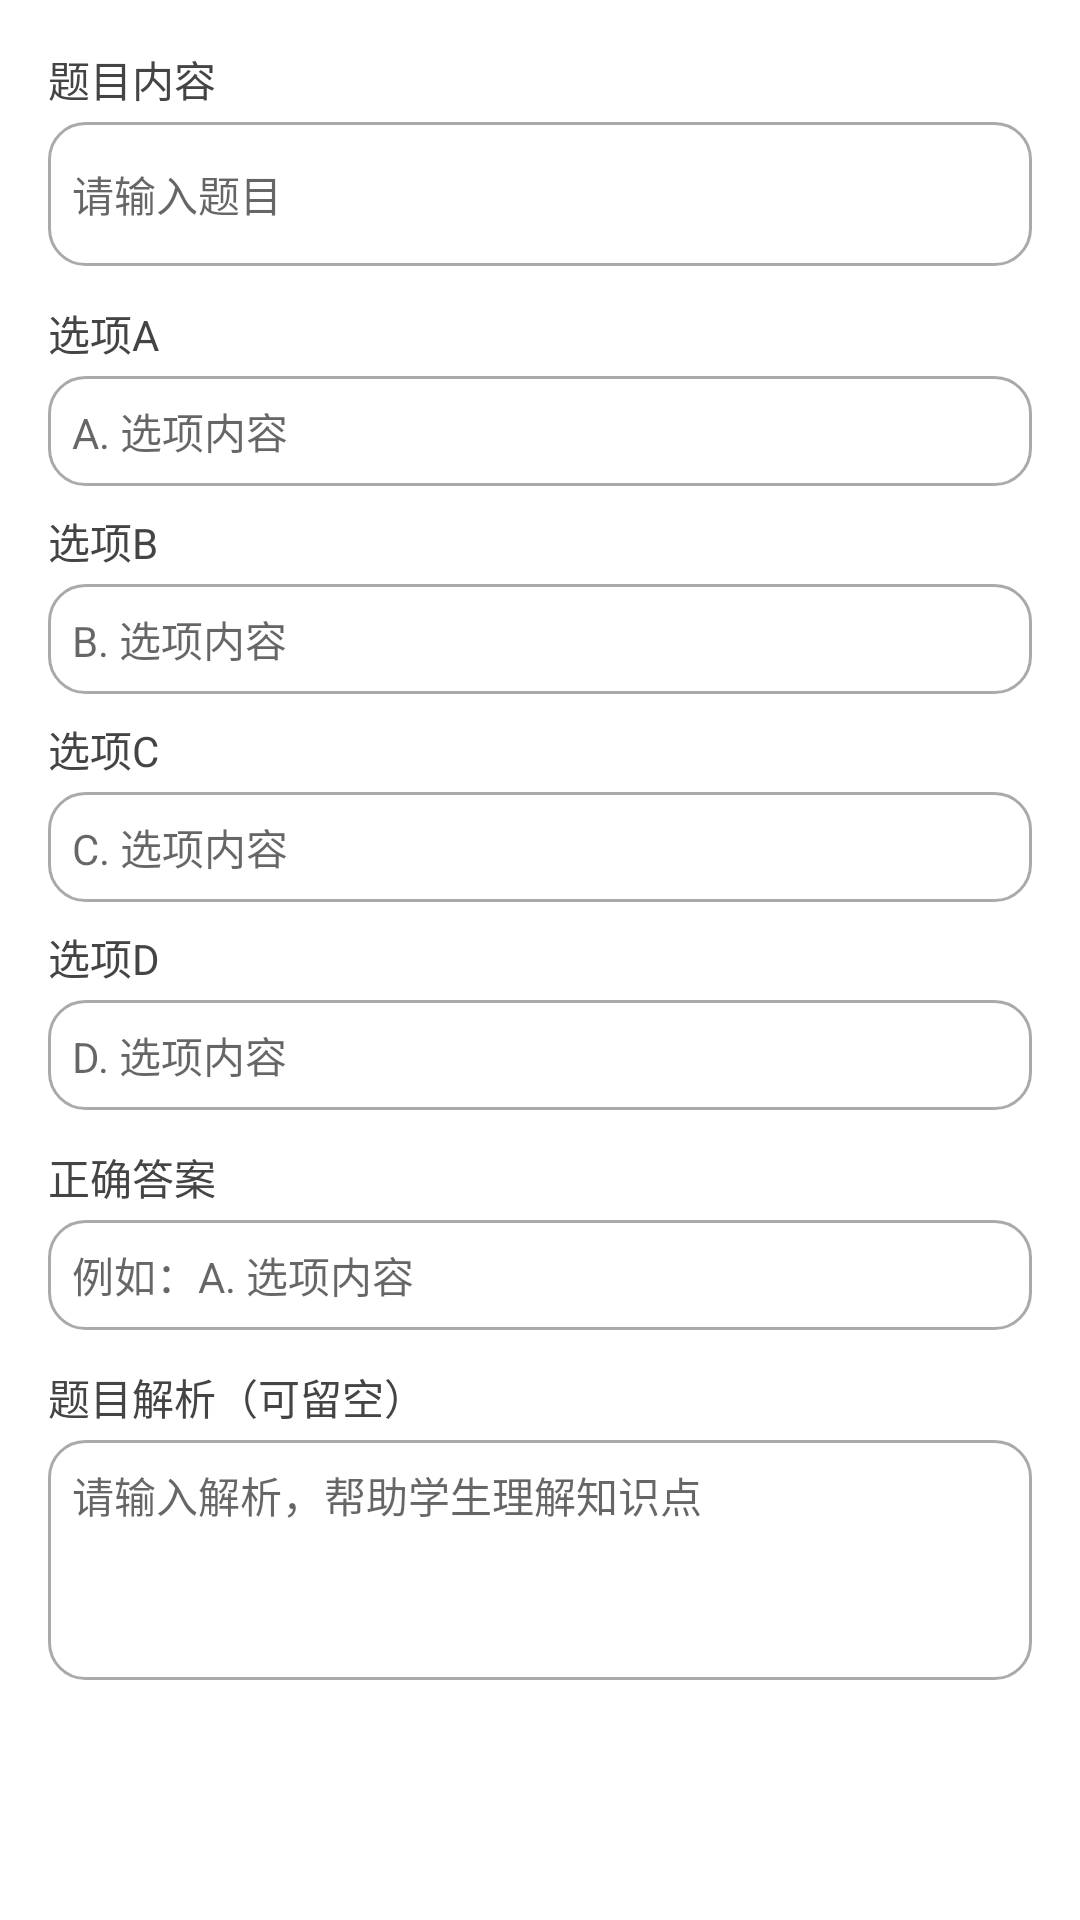

Reconstruct the res/layout file that produces this screen, plus the resources it refers to.
<!-- AndroidManifest.xml: application theme Theme.StudyApp -->
<!-- res/layout/dialog_question_edit.xml -->
<?xml version="1.0" encoding="utf-8"?>
<ScrollView xmlns:android="http://schemas.android.com/apk/res/android"
    android:layout_width="match_parent"
    android:layout_height="match_parent"
    android:padding="16dp">

    <LinearLayout
        android:layout_width="match_parent"
        android:layout_height="wrap_content"
        android:orientation="vertical">

        <TextView
            android:layout_width="wrap_content"
            android:layout_height="wrap_content"
            android:text="题目内容"
            android:textSize="14sp"
            android:textColor="@color/darker_gray"
            android:layout_marginBottom="4dp" />

        <EditText
            android:id="@+id/editQuestionText"
            android:layout_width="match_parent"
            android:layout_height="wrap_content"
            android:minHeight="48dp"
            android:hint="请输入题目"
            android:textSize="14sp"
            android:padding="8dp"
            android:background="@drawable/edit_text_background"
            android:layout_marginBottom="12dp" />

        <TextView
            android:layout_width="wrap_content"
            android:layout_height="wrap_content"
            android:text="选项A"
            android:textSize="14sp"
            android:textColor="@color/darker_gray"
            android:layout_marginBottom="4dp" />

        <EditText
            android:id="@+id/editOptionA"
            android:layout_width="match_parent"
            android:layout_height="wrap_content"
            android:hint="A. 选项内容"
            android:textSize="14sp"
            android:padding="8dp"
            android:background="@drawable/edit_text_background"
            android:layout_marginBottom="8dp" />

        <TextView
            android:layout_width="wrap_content"
            android:layout_height="wrap_content"
            android:text="选项B"
            android:textSize="14sp"
            android:textColor="@color/darker_gray"
            android:layout_marginBottom="4dp" />

        <EditText
            android:id="@+id/editOptionB"
            android:layout_width="match_parent"
            android:layout_height="wrap_content"
            android:hint="B. 选项内容"
            android:textSize="14sp"
            android:padding="8dp"
            android:background="@drawable/edit_text_background"
            android:layout_marginBottom="8dp" />

        <TextView
            android:layout_width="wrap_content"
            android:layout_height="wrap_content"
            android:text="选项C"
            android:textSize="14sp"
            android:textColor="@color/darker_gray"
            android:layout_marginBottom="4dp" />

        <EditText
            android:id="@+id/editOptionC"
            android:layout_width="match_parent"
            android:layout_height="wrap_content"
            android:hint="C. 选项内容"
            android:textSize="14sp"
            android:padding="8dp"
            android:background="@drawable/edit_text_background"
            android:layout_marginBottom="8dp" />

        <TextView
            android:layout_width="wrap_content"
            android:layout_height="wrap_content"
            android:text="选项D"
            android:textSize="14sp"
            android:textColor="@color/darker_gray"
            android:layout_marginBottom="4dp" />

        <EditText
            android:id="@+id/editOptionD"
            android:layout_width="match_parent"
            android:layout_height="wrap_content"
            android:hint="D. 选项内容"
            android:textSize="14sp"
            android:padding="8dp"
            android:background="@drawable/edit_text_background"
            android:layout_marginBottom="12dp" />

        <TextView
            android:layout_width="wrap_content"
            android:layout_height="wrap_content"
            android:text="正确答案"
            android:textSize="14sp"
            android:textColor="@color/darker_gray"
            android:layout_marginBottom="4dp" />

        <EditText
            android:id="@+id/editCorrectAnswer"
            android:layout_width="match_parent"
            android:layout_height="wrap_content"
            android:hint="例如：A. 选项内容"
            android:textSize="14sp"
            android:padding="8dp"
            android:background="@drawable/edit_text_background"
            android:layout_marginBottom="12dp" />

        <TextView
            android:layout_width="wrap_content"
            android:layout_height="wrap_content"
            android:text="题目解析（可留空）"
            android:textSize="14sp"
            android:textColor="@color/darker_gray"
            android:layout_marginBottom="4dp" />

        <EditText
            android:id="@+id/editExplanation"
            android:layout_width="match_parent"
            android:layout_height="wrap_content"
            android:minHeight="80dp"
            android:gravity="top|start"
            android:hint="请输入解析，帮助学生理解知识点"
            android:textSize="14sp"
            android:padding="8dp"
            android:background="@drawable/edit_text_background"
            android:layout_marginBottom="16dp" />

    </LinearLayout>

</ScrollView>
<!-- resources referenced by this layout -->
<resources>
  <color name="darker_gray">#FF444444</color>
  <!-- drawable edit_text_background (drawable) -->
  <?xml version="1.0" encoding="utf-8"?>
  <shape xmlns:android="http://schemas.android.com/apk/res/android">
      <solid android:color="@android:color/white" />
      <stroke android:width="1dp" android:color="@android:color/darker_gray" />
      <corners android:radius="12dp" />
      <padding android:left="8dp" android:top="8dp" android:right="8dp" android:bottom="8dp" />
  </shape>
  <style name="Theme.StudyApp" parent="Theme.AppCompat.Light.NoActionBar">
          
          <item name="colorPrimary">@color/holo_blue_dark</item>
          <item name="colorPrimaryDark">@color/holo_blue_dark</item>
          <item name="colorAccent">@color/holo_blue_dark</item>
          <item name="android:windowBackground">@color/white</item>
      </style>
  <color name="holo_blue_dark">#FF1976D2</color>
  <color name="white">#FFFFFFFF</color>
</resources>
